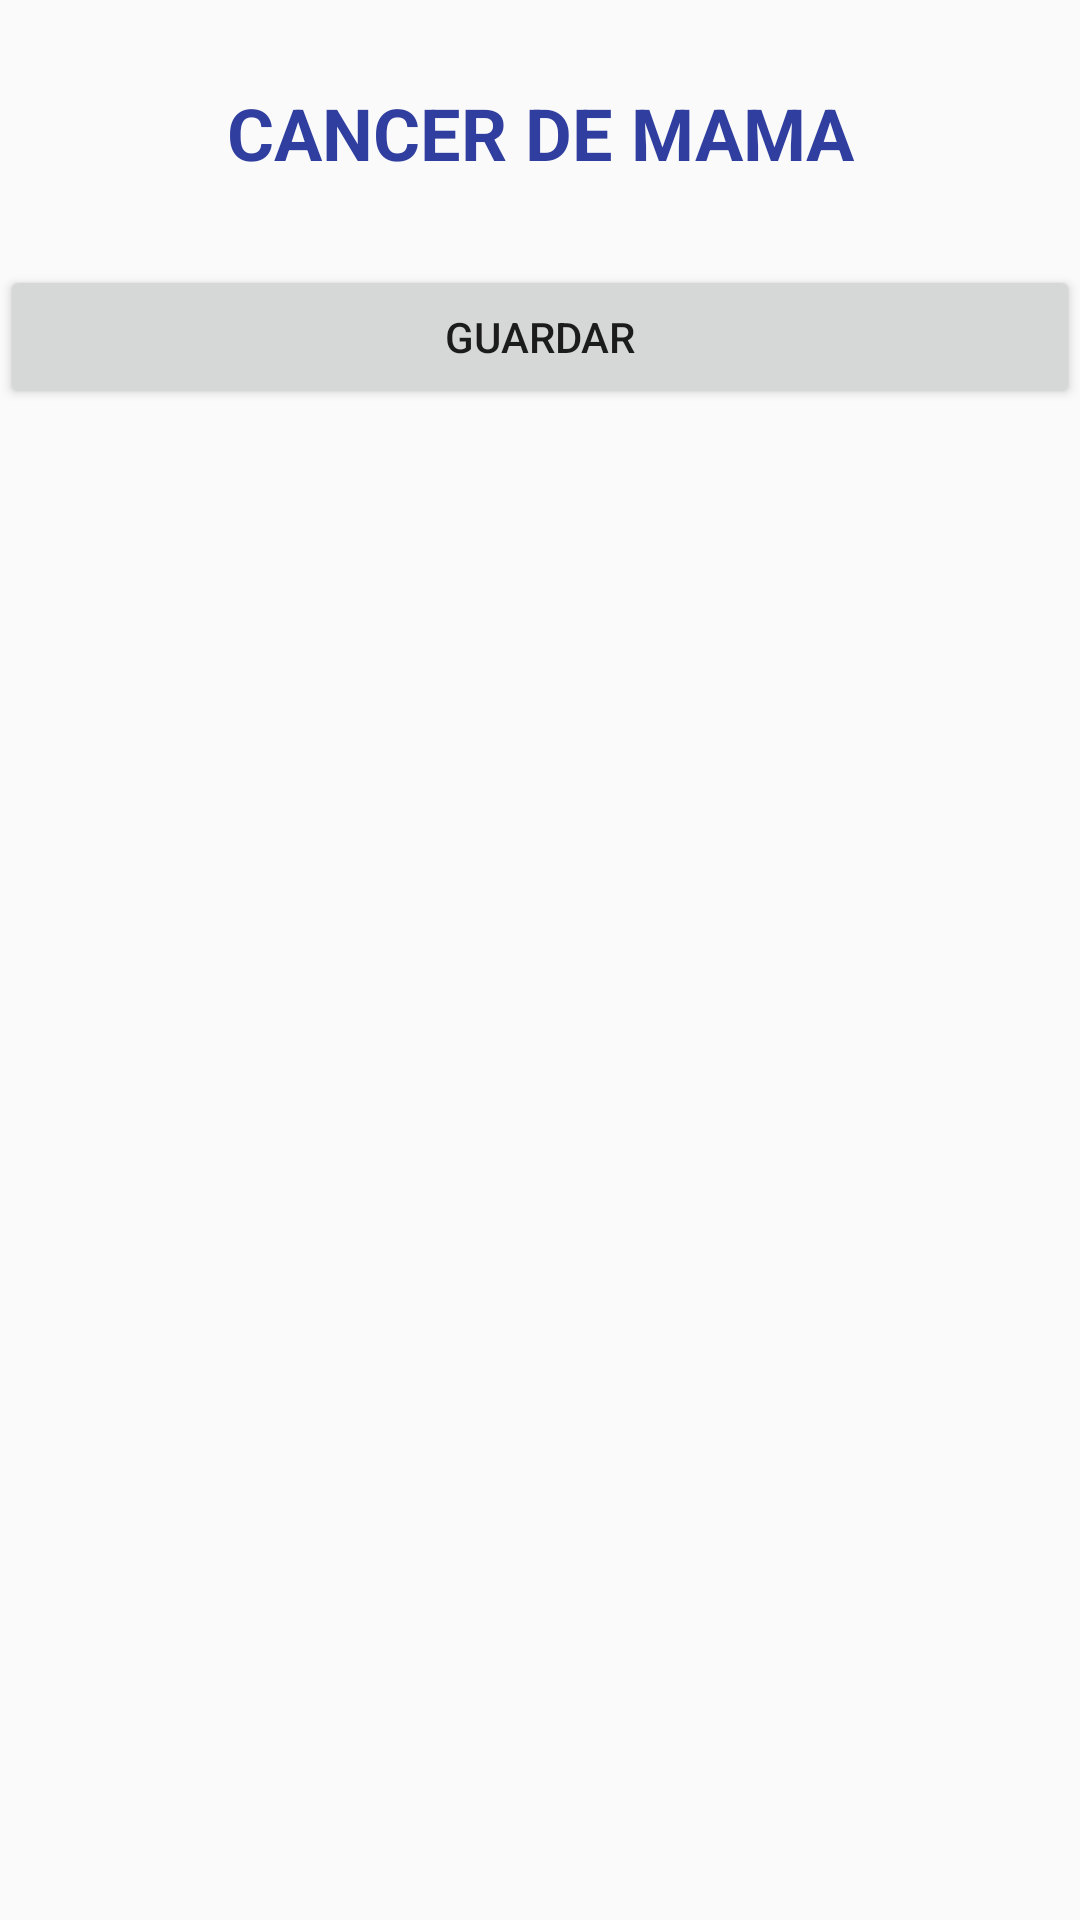

Reconstruct the res/layout file that produces this screen, plus the resources it refers to.
<!-- AndroidManifest.xml: application theme AppTheme -->
<!-- res/layout/activity_cancer_mama.xml -->
<?xml version="1.0" encoding="utf-8"?>
<android.support.constraint.ConstraintLayout xmlns:android="http://schemas.android.com/apk/res/android"
    xmlns:app="http://schemas.android.com/apk/res-auto"
    xmlns:tools="http://schemas.android.com/tools"
    android:layout_width="match_parent"
    android:layout_height="match_parent"
    tools:context=".CancerMamaActivity">
    <ScrollView
        android:layout_width="match_parent"
        android:layout_height="match_parent">

        <LinearLayout
            android:layout_width="match_parent"
            android:layout_height="wrap_content"
            android:orientation="vertical" >

            <LinearLayout
                android:id="@+id/linearTituloCancerMama"
                android:layout_width="match_parent"
                android:layout_height="match_parent"
                android:orientation="vertical"
                android:paddingBottom="20dp"
                android:paddingTop="20dp">

                <TextView
                    android:id="@+id/tvTituloCancerMama"
                    android:layout_width="match_parent"
                    android:layout_height="wrap_content"
                    android:gravity="center"
                    android:padding="8dp"
                    android:text="CANCER DE MAMA"
                    android:textColor="@color/colorPrimaryDark"
                    android:textSize="24sp"
                    android:textStyle="bold" />
            </LinearLayout>
            <LinearLayout
                android:id="@+id/contenedorCancerMama"
                android:layout_width="match_parent"
                android:layout_height="match_parent"
                android:orientation="vertical"></LinearLayout>

            <LinearLayout
                android:id="@+id/contenedorBtnEnviarCancerMama"
                android:layout_width="match_parent"
                android:layout_height="match_parent"
                android:layout_alignParentStart="true"
                android:layout_below="@+id/relativeLayout"
                android:orientation="vertical">

                <Button
                    android:id="@+id/buttonEnviarDatosCancerMama"
                    android:layout_width="match_parent"
                    android:layout_height="wrap_content"
                    android:text="Guardar" />

            </LinearLayout>
        </LinearLayout>
    </ScrollView>

</android.support.constraint.ConstraintLayout>
<!-- resources referenced by this layout -->
<resources>
  <color name="colorPrimaryDark">#303f9f</color>
  <style name="AppTheme" parent="Theme.AppCompat.Light.DarkActionBar">
          
          <item name="colorPrimary">@color/colorPrimary</item>
          <item name="colorPrimaryDark">@color/colorPrimaryDark</item>
          <item name="colorAccent">@color/colorAccent</item>
          <item name="colorControlActivated">@color/colorBlue</item>
          <item name="colorControlHighlight">@color/colorBlue</item>
      </style>
  <color name="colorPrimary">#3f51b5</color>
  <color name="colorAccent">#e87aa0</color>
  <color name="colorBlue">#2196f3</color>
</resources>
